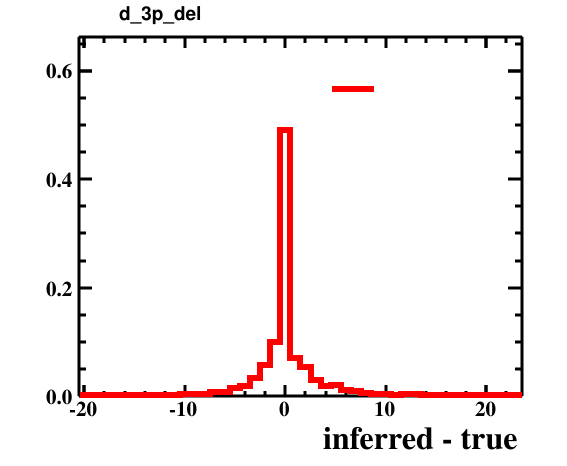

Source data for this figure (header and first rows):
bin_low_edge, contents, xtitle, binlabel
-21.5, 0.0, inferred - true, 
-20.5, 9.999999747378752e-05, inferred - true, 
-19.5, 0.001, inferred - true, 
-18.5, 0.0007, inferred - true, 
-17.5, 0.0007, inferred - true, 
-16.5, 0.0008, inferred - true, 
-15.5, 0.0009, inferred - true, 
-14.5, 0.0005, inferred - true, 
-13.5, 0.0012, inferred - true, 
-12.5, 0.0008, inferred - true, 
-11.5, 0.0021, inferred - true, 
-10.5, 0.0034, inferred - true, 
-9.5, 0.0048, inferred - true, 
-8.5, 0.0045, inferred - true, 
-7.5, 0.0075, inferred - true, 
-6.5, 0.0084, inferred - true, 
-5.5, 0.015, inferred - true, 
-4.5, 0.0189, inferred - true, 
-3.5, 0.0342, inferred - true, 
-2.5, 0.0576, inferred - true, 
-1.5, 0.1002, inferred - true, 
-0.5, 0.4902, inferred - true, 
0.5, 0.0701, inferred - true, 
1.5, 0.053, inferred - true, 
2.5, 0.0305, inferred - true, 
3.5, 0.019, inferred - true, 
4.5, 0.0208, inferred - true, 
5.5, 0.0117, inferred - true, 
6.5, 0.0102, inferred - true, 
7.5, 0.0057, inferred - true, 
8.5, 0.0038, inferred - true, 
9.5, 0.0047, inferred - true, 
10.5, 0.0028, inferred - true, 
11.5, 0.0031, inferred - true, 
12.5, 0.003, inferred - true, 
13.5, 0.0024, inferred - true, 
14.5, 0.0008, inferred - true, 
15.5, 0.0012, inferred - true, 
16.5, 0.0004, inferred - true, 
17.5, 0.0006, inferred - true, 
18.5, 0.0003, inferred - true, 
19.5, 0.0006, inferred - true, 
20.5, 0.0008, inferred - true, 
21.5, 0.0005, inferred - true, 
22.5, 0.0005, inferred - true, 
23.5, 0.0, inferred - true, 
